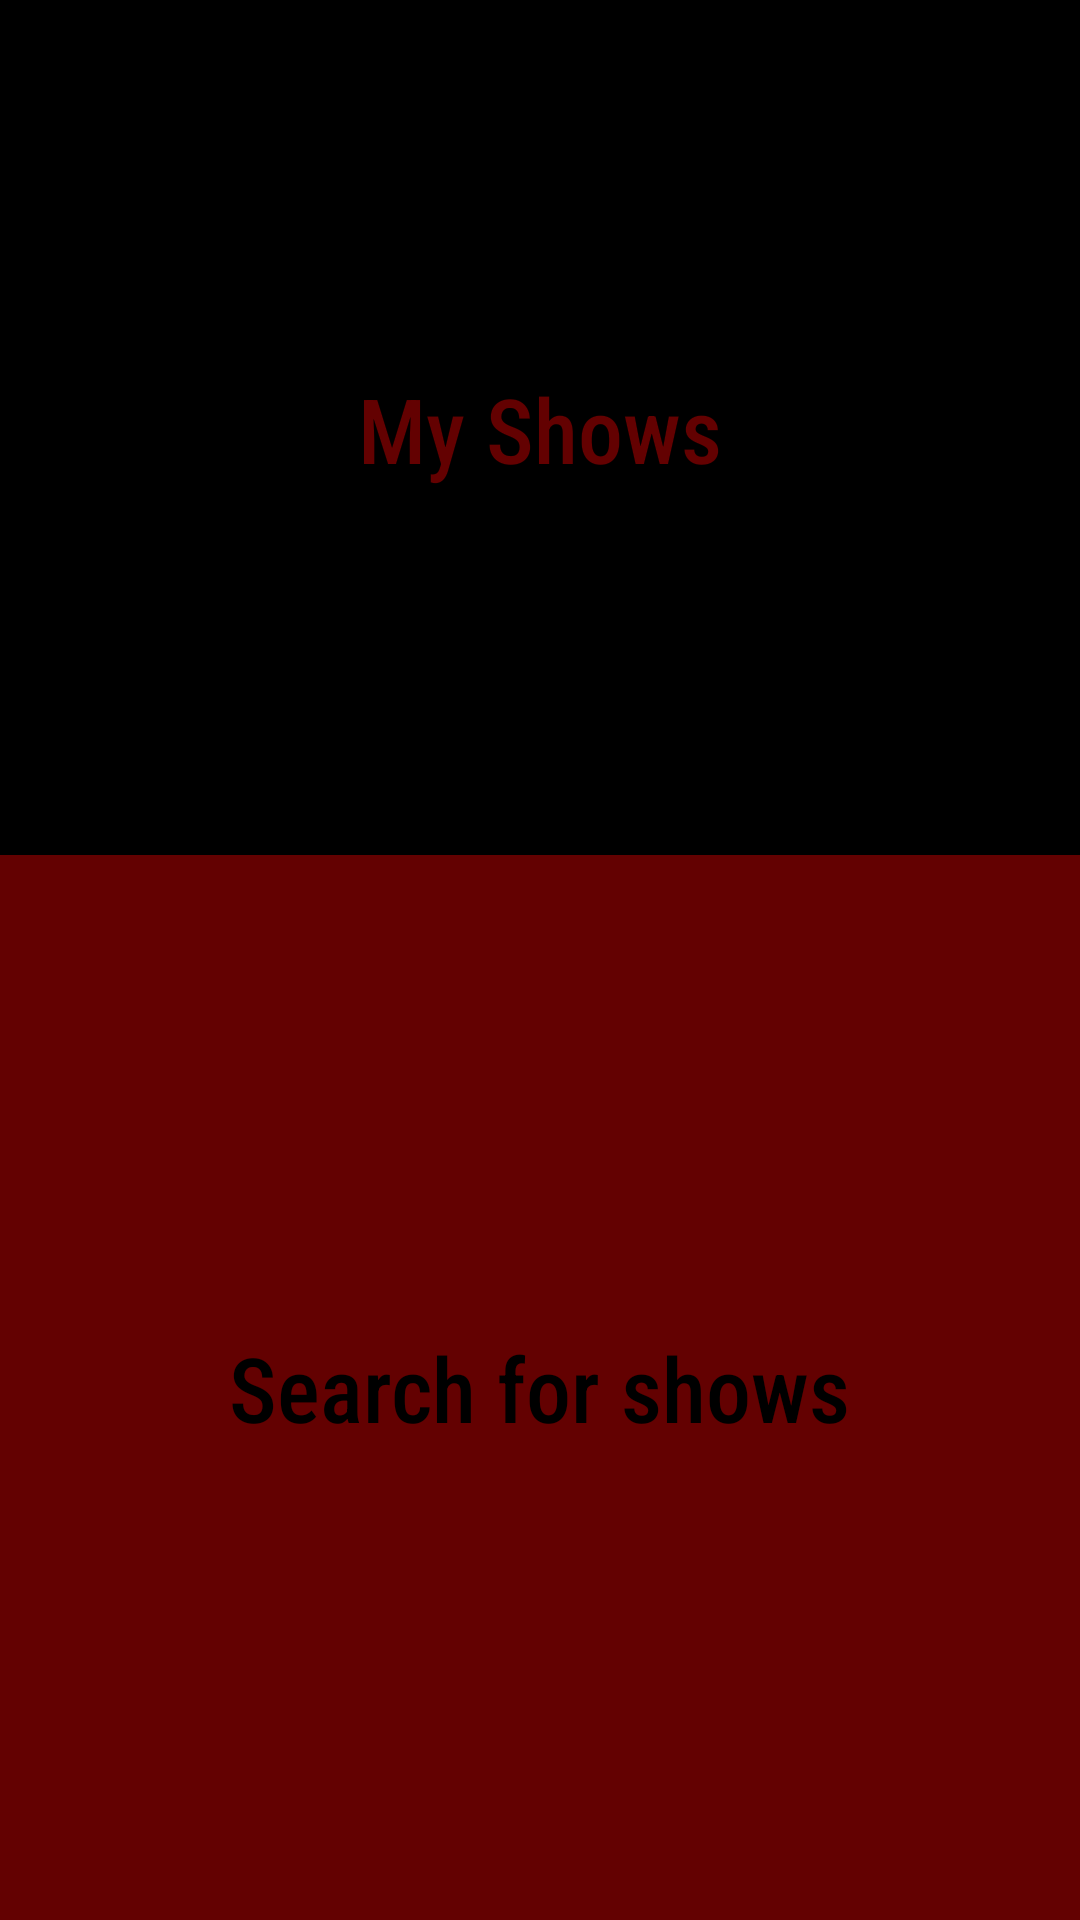

Write the Android layout XML for this screen, with the resource values it uses.
<!-- AndroidManifest.xml: application theme Theme.Wasan -->
<!-- res/layout/fragment_new_main.xml -->
<?xml version="1.0" encoding="utf-8"?>
<androidx.constraintlayout.widget.ConstraintLayout xmlns:android="http://schemas.android.com/apk/res/android"
    xmlns:app="http://schemas.android.com/apk/res-auto"
    xmlns:tools="http://schemas.android.com/tools"
    android:layout_width="match_parent"
    android:layout_height="match_parent"
    tools:context=".MainActivity">

    <LinearLayout
        android:layout_width="0dp"
        android:layout_height="365dp"
        android:background="@color/black"
        android:backgroundTint="@color/black"
        android:orientation="vertical"
        app:layout_constraintBottom_toTopOf="@+id/linearLayout"
        app:layout_constraintEnd_toEndOf="parent"
        app:layout_constraintStart_toStartOf="parent"
        app:layout_constraintTop_toTopOf="parent">

        <androidx.constraintlayout.widget.ConstraintLayout
            android:layout_width="match_parent"
            android:layout_height="match_parent">

            <TextView
                android:id="@+id/tvLocal"
                android:layout_width="wrap_content"
                android:layout_height="wrap_content"
                android:fontFamily="sans-serif-condensed-medium"
                android:text="My Shows"
                android:textColor="#630101"
                android:textSize="30dp"
                app:layout_constraintBottom_toBottomOf="parent"
                app:layout_constraintEnd_toEndOf="parent"
                app:layout_constraintStart_toStartOf="parent"
                app:layout_constraintTop_toTopOf="parent" />
        </androidx.constraintlayout.widget.ConstraintLayout>

    </LinearLayout>

    <LinearLayout
        android:id="@+id/linearLayout"
        android:layout_width="0dp"
        android:layout_height="355dp"
        android:background="#630101"
        android:backgroundTint="#630101"
        android:orientation="vertical"
        app:layout_constraintBottom_toBottomOf="parent"
        app:layout_constraintEnd_toEndOf="parent"
        app:layout_constraintStart_toStartOf="parent">

        <androidx.constraintlayout.widget.ConstraintLayout
            android:layout_width="match_parent"
            android:layout_height="match_parent">

            <TextView
                android:id="@+id/tvApi"
                android:layout_width="wrap_content"
                android:layout_height="wrap_content"
                android:fontFamily="sans-serif-condensed-medium"
                android:text="Search for shows"
                android:textColor="@color/black"
                android:textSize="30dp"
                app:layout_constraintBottom_toBottomOf="parent"
                app:layout_constraintEnd_toEndOf="parent"
                app:layout_constraintStart_toStartOf="parent"
                app:layout_constraintTop_toTopOf="parent" />
        </androidx.constraintlayout.widget.ConstraintLayout>

    </LinearLayout>

</androidx.constraintlayout.widget.ConstraintLayout>
<!-- resources referenced by this layout -->
<resources>
  <color name="black">#FF000000</color>
  <style name="Theme.Wasan" parent="Theme.MaterialComponents.DayNight.DarkActionBar">
          
          <item name="colorPrimary">@color/purple_500</item>
          <item name="colorPrimaryVariant">@color/purple_700</item>
          <item name="colorOnPrimary">@color/white</item>
          
          <item name="colorSecondary">@color/teal_200</item>
          <item name="colorSecondaryVariant">@color/teal_700</item>
          <item name="colorOnSecondary">@color/black</item>
          
          <item name="android:statusBarColor" tools:targetApi="l">?attr/colorPrimaryVariant</item>
          
      </style>
  <color name="purple_500">#630101</color>
  <color name="purple_700">#FF3700B3</color>
  <color name="white">#FFFFFFFF</color>
  <color name="teal_200">#FF03DAC5</color>
  <color name="teal_700">#FF018786</color>
</resources>
